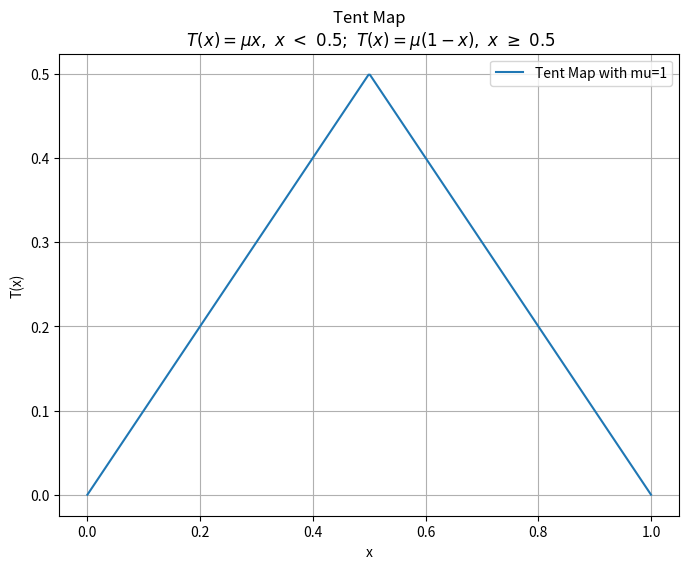

Reproduce this figure in Python.
import numpy as np
import matplotlib.pyplot as plt

def tent_map(mu, x):
    if x < 0.5:
        return mu * x
    else:
        return mu * (1 - x)

x_values = np.linspace(0, 1, 400)  
mu = 1  

y_values = [tent_map(mu, x) for x in x_values]

plt.figure(figsize=(8, 6))
plt.plot(x_values, y_values, label=f'Tent Map with mu={mu}')
plt.xlabel('x')
plt.rc('text', usetex=False)
plt.title('Tent Map\n $T(x) = \mu x,\ x\ <\ 0.5;\ T(x) = \mu (1 - x),\ x\ \geq\ 0.5$')
plt.ylabel('T(x)')
plt.grid(True)
plt.legend()
plt.show()